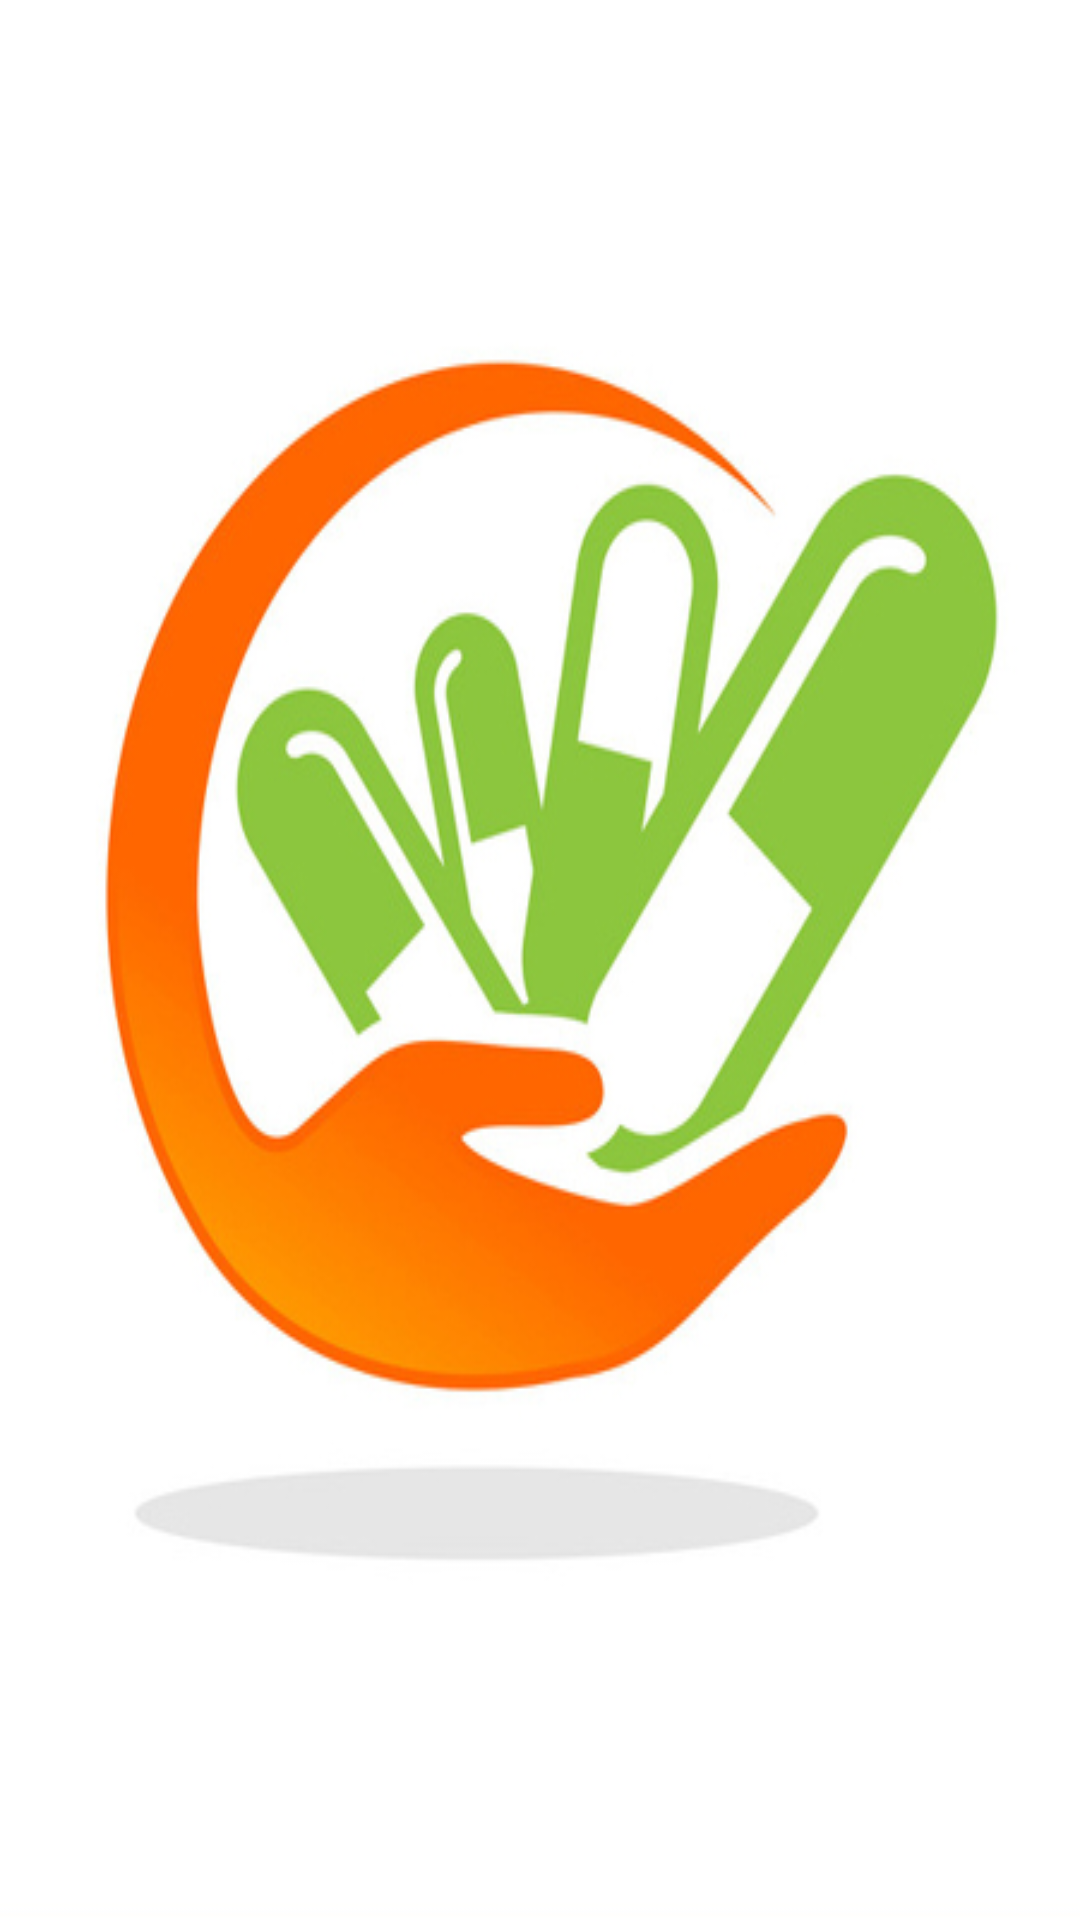

Write the Android layout XML for this screen, with the resource values it uses.
<!-- AndroidManifest.xml: application theme AppTheme -->
<!-- res/layout/activity_food_habit.xml -->
<?xml version="1.0" encoding="utf-8"?>
<androidx.constraintlayout.widget.ConstraintLayout xmlns:android="http://schemas.android.com/apk/res/android" xmlns:app="http://schemas.android.com/apk/res-auto" xmlns:aapt="http://schemas.android.com/aapt" android:background="@drawable/listt" android:padding="8dp" android:layout_width="match_parent" android:layout_height="match_parent">
    <ListView android:id="@+id/it1" android:scrollbars="none" android:layout_width="match_parent" android:layout_height="match_parent" app:layout_constraintBottom_toBottomOf="parent" app:layout_constraintEnd_toEndOf="parent"  app:layout_constraintStart_toStartOf="parent" app:layout_constraintTop_toTopOf="parent" app:layout_constraintVertical_bias="1"/>
</androidx.constraintlayout.widget.ConstraintLayout>
<!-- resources referenced by this layout -->
<resources>
  <!-- drawable listt: jpg bitmap (drawable, 109097 bytes) -->
  <style name="AppTheme" parent="Theme.MaterialComponents.Light.DarkActionBar">
          <item name="colorAccent">@color/colorAccent</item>
          <item name="colorPrimary">@color/colorPrimary</item>
          <item name="colorPrimaryDark">@color/colorPrimaryDark</item>
      </style>
  <color name="colorAccent">#ff4081</color>
  <color name="colorPrimary">#3f51b5</color>
  <color name="colorPrimaryDark">#303f9f</color>
</resources>
